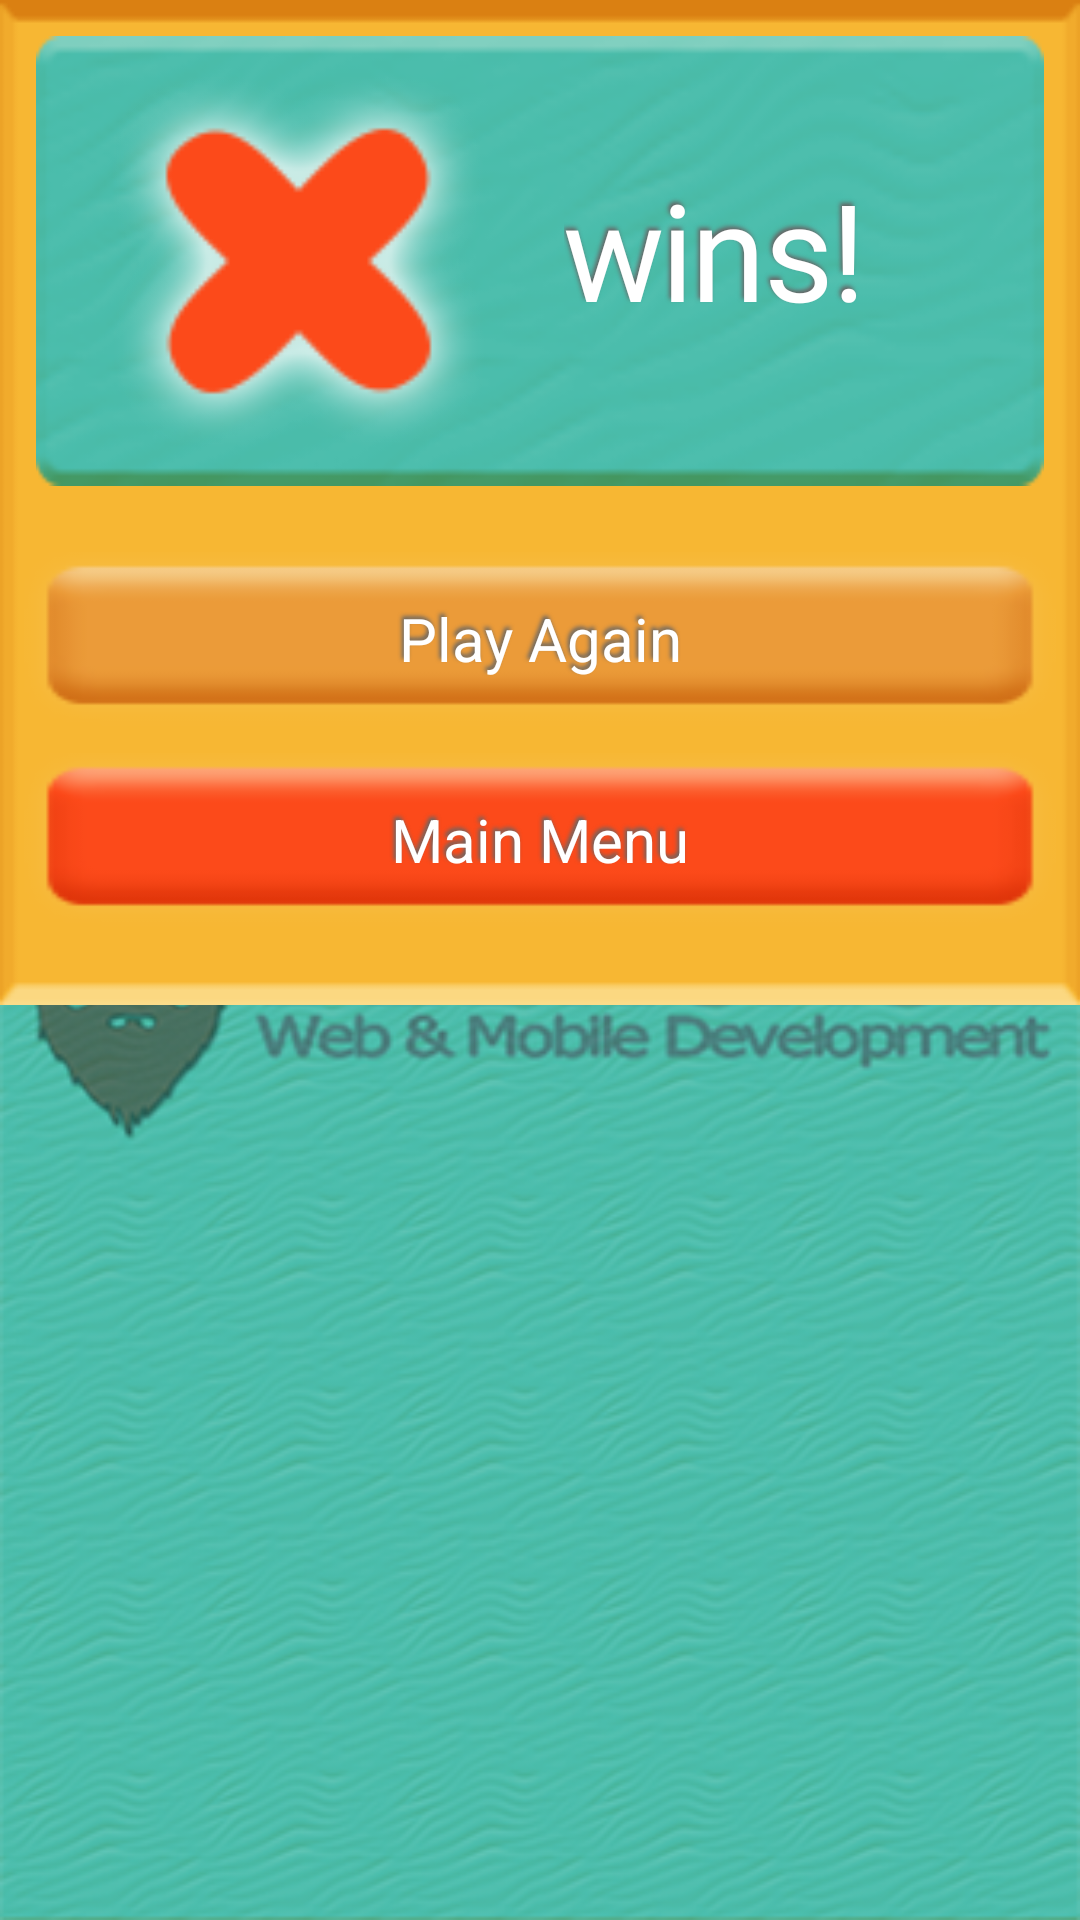

Layout XML and referenced resources for this Android screen:
<!-- AndroidManifest.xml: application theme AppTheme.Launcher -->
<!-- res/layout/dialog_win.xml -->
<?xml version="1.0" encoding="utf-8"?>
<android.support.constraint.ConstraintLayout
    xmlns:android="http://schemas.android.com/apk/res/android"
    xmlns:app="http://schemas.android.com/apk/res-auto"
    xmlns:tools="http://schemas.android.com/tools"
    android:layout_width="match_parent"
    android:layout_height="match_parent">

    <ImageView
        android:id="@+id/imageView"
        android:layout_width="0dp"
        android:layout_height="335dp"
        android:scaleType="fitXY"
        android:src="@drawable/dialogbox"
        app:layout_constraintEnd_toEndOf="parent"
        app:layout_constraintStart_toStartOf="parent"
        app:layout_constraintTop_toTopOf="parent" />

    <TextView
        android:id="@+id/cancelTextView"
        android:layout_width="0dp"
        android:layout_height="58dp"
        android:layout_marginEnd="8dp"
        android:layout_marginStart="8dp"
        android:layout_marginTop="22dp"
        android:background="@drawable/yellow_button"
        android:gravity="center"
        android:shadowColor="#666"
        android:shadowDx="-2"
        android:shadowDy="-3"
        android:shadowRadius="3"
        android:text="@string/play_again_button"
        android:textColor="#fff"
        android:textSize="20sp"
        app:layout_constraintEnd_toEndOf="parent"
        app:layout_constraintHorizontal_bias="0.0"
        app:layout_constraintStart_toStartOf="parent"
        app:layout_constraintTop_toBottomOf="@+id/linearLayout" />

    <TextView
        android:id="@+id/quitTextView"
        android:layout_width="0dp"
        android:layout_height="58dp"
        android:layout_marginBottom="22dp"
        android:layout_marginEnd="8dp"
        android:layout_marginStart="8dp"
        android:layout_marginTop="5dp"
        android:background="@drawable/red_button"
        android:gravity="center"
        android:shadowColor="#666"
        android:shadowDx="-2"
        android:shadowDy="-3"
        android:shadowRadius="3"
        android:text="@string/main__menu_button"
        android:textColor="#fff"
        android:textSize="20sp"
        app:layout_constraintBottom_toBottomOf="@+id/imageView"
        app:layout_constraintEnd_toEndOf="parent"
        app:layout_constraintStart_toStartOf="parent"
        app:layout_constraintTop_toBottomOf="@+id/cancelTextView" />

    <LinearLayout
        android:id="@+id/linearLayout"
        android:layout_width="0dp"
        android:layout_height="150dp"
        android:layout_marginEnd="12dp"
        android:layout_marginStart="12dp"
        android:layout_marginTop="12dp"
        android:background="@drawable/alertback"
        android:orientation="horizontal"
        app:layout_constraintEnd_toEndOf="parent"
        app:layout_constraintStart_toStartOf="parent"
        app:layout_constraintTop_toTopOf="@+id/imageView">

        <ImageView
            android:id="@+id/winnerImageView"
            android:layout_width="wrap_content"
            android:layout_height="136dp"
            android:layout_gravity="right|center_vertical"
            android:layout_marginBottom="15dp"
            android:layout_marginEnd="12dp"
            android:layout_marginStart="3dp"
            android:layout_marginTop="15dp"
            android:layout_weight="3"
            android:paddingLeft="20dp"
            android:src="@drawable/xturn"
            app:layout_constraintBottom_toBottomOf="@+id/textView2"
            app:layout_constraintEnd_toStartOf="@+id/guideline2"
            app:layout_constraintHorizontal_bias="0.0"
            app:layout_constraintStart_toStartOf="@+id/textView2"
            app:layout_constraintTop_toTopOf="@+id/textView2"
            app:layout_constraintVertical_bias="1.0" />

        <TextView
            android:id="@+id/textView2"
            android:layout_width="wrap_content"
            android:layout_height="92dp"
            android:layout_gravity="left|center_vertical"
            android:layout_marginEnd="12dp"
            android:layout_marginStart="12dp"
            android:layout_marginTop="12dp"
            android:layout_weight="1"
            android:fontFamily="@font/carter_one"
            android:letterSpacing="-0.02"
            android:lineSpacingExtra="6.6sp"
            android:paddingRight="15dp"
            android:shadowColor="#666"
            android:shadowDx="-2"
            android:shadowDy="-3"
            android:shadowRadius="3"
            android:text="@string/win_message"
            android:textColor="#ffffff"
            android:textSize="45sp"
            app:layout_constraintEnd_toEndOf="parent"
            app:layout_constraintStart_toStartOf="parent"
            app:layout_constraintTop_toTopOf="@+id/imageView" />
    </LinearLayout>

</android.support.constraint.ConstraintLayout>
<!-- resources referenced by this layout -->
<resources>
  <!-- drawable alertback: png bitmap (drawable-hdpi, 2392 bytes) -->
  <!-- drawable dialogbox: png bitmap (drawable-hdpi, 434 bytes) -->
  <!-- drawable red_button (drawable) -->
  <?xml version="1.0" encoding="utf-8"?>
  <selector xmlns:android="http://schemas.android.com/apk/res/android">
      <item android:drawable="@drawable/redbuttonpush"
          android:state_pressed="true" />
  
      <item android:drawable="@drawable/redbutton" />
  </selector>
  <!-- drawable xturn: png bitmap (drawable-hdpi, 2214 bytes) -->
  <!-- drawable yellow_button (drawable) -->
  <?xml version="1.0" encoding="utf-8"?>
  <selector xmlns:android="http://schemas.android.com/apk/res/android">
      <item android:drawable="@drawable/yellowbuttonpush"
          android:state_pressed="true" />
  
      <item android:drawable="@drawable/yellowbutton" />
  </selector>
  <string name="main__menu_button">Main Menu</string>
  <string name="play_again_button">Play Again</string>
  <string name="win_message">wins!</string>
  <style name="AppTheme.Launcher">
          <item name="android:windowBackground">@drawable/splash</item>
      </style>
  <!-- drawable redbuttonpush: png bitmap (drawable-hdpi, 802 bytes) -->
  <!-- drawable redbutton: png bitmap (drawable-hdpi, 642 bytes) -->
  <!-- drawable yellowbuttonpush: png bitmap (drawable-hdpi, 800 bytes) -->
  <!-- drawable yellowbutton: png bitmap (drawable-hdpi, 647 bytes) -->
  <!-- drawable splash: png bitmap (drawable-hdpi, 30069 bytes) -->
</resources>
